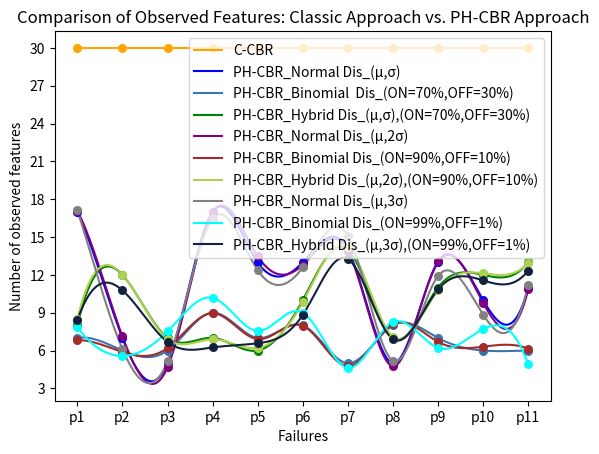
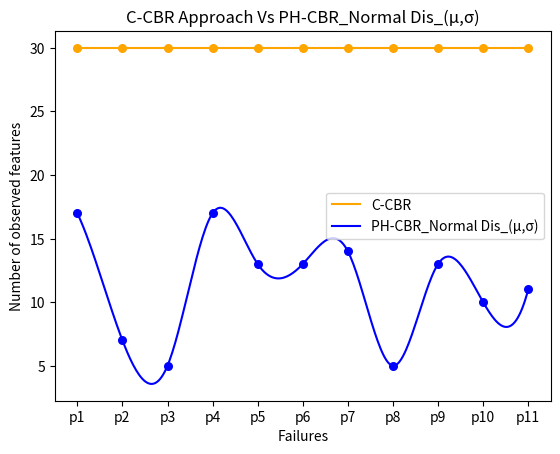
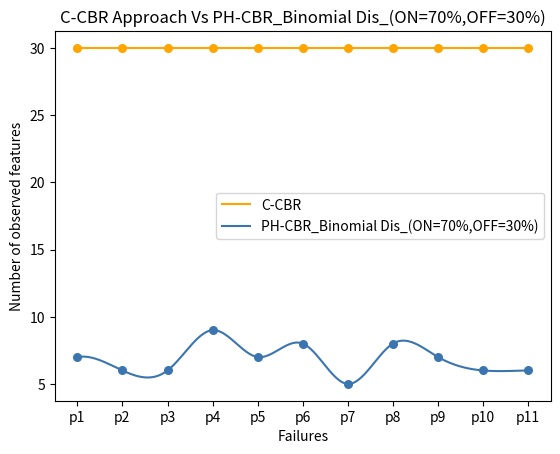
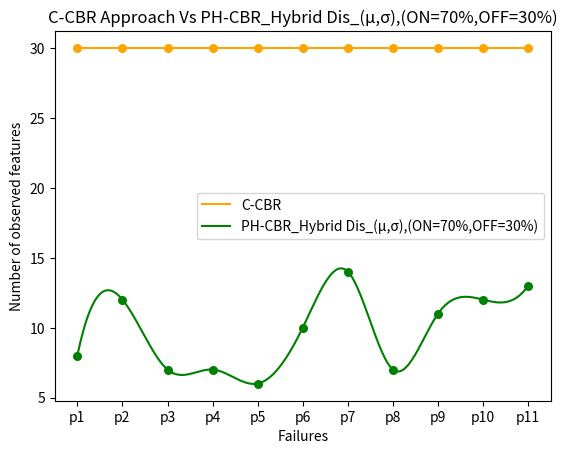
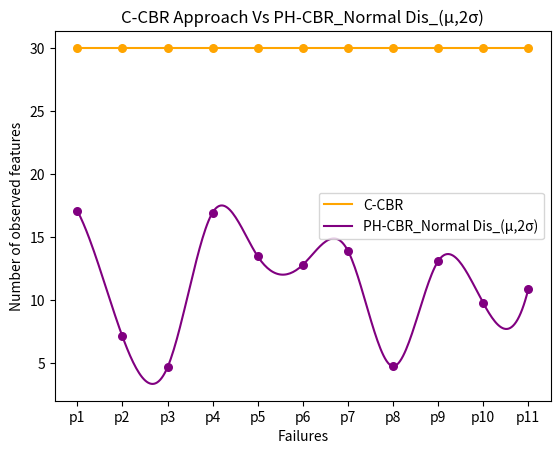
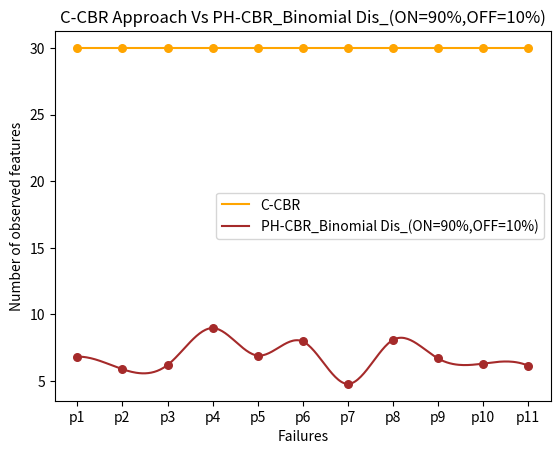
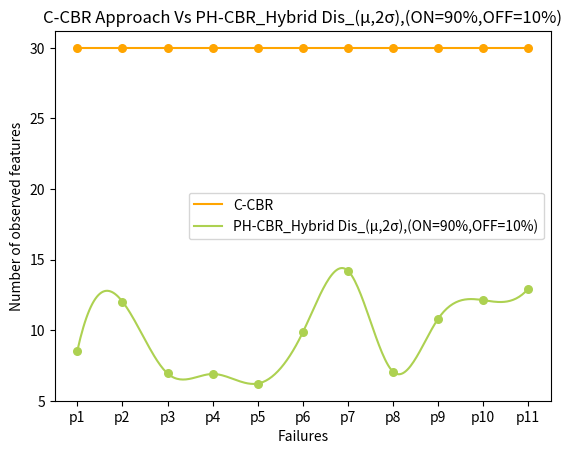
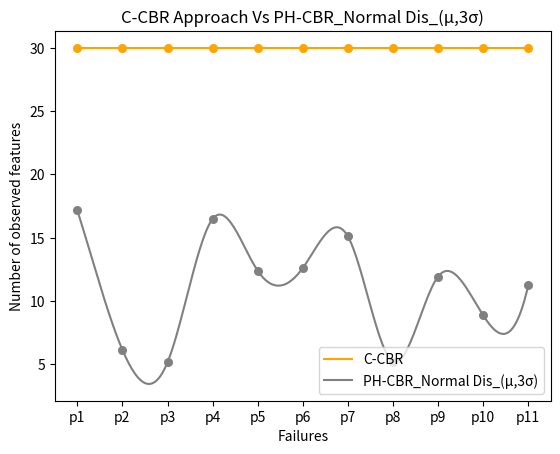
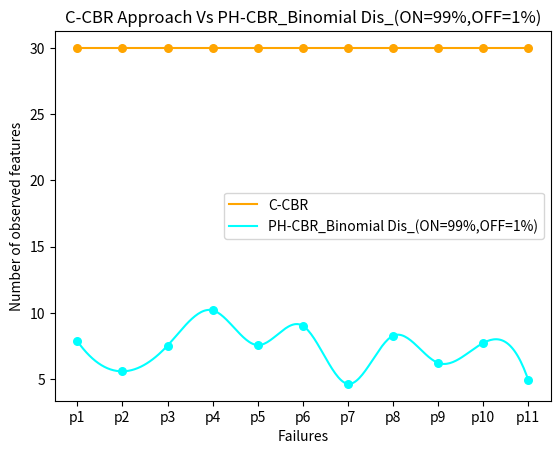
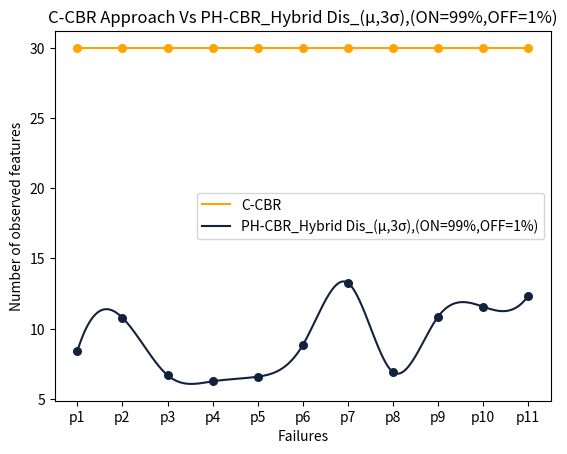
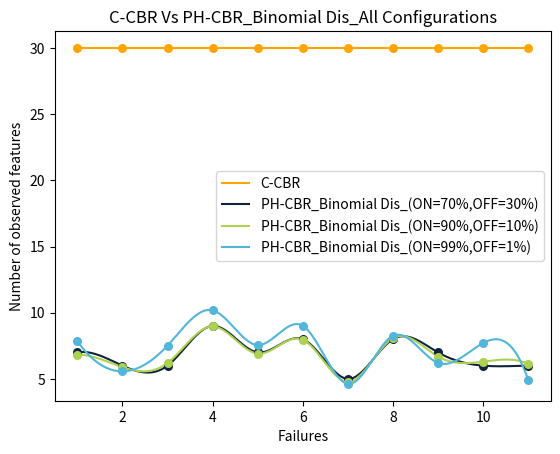
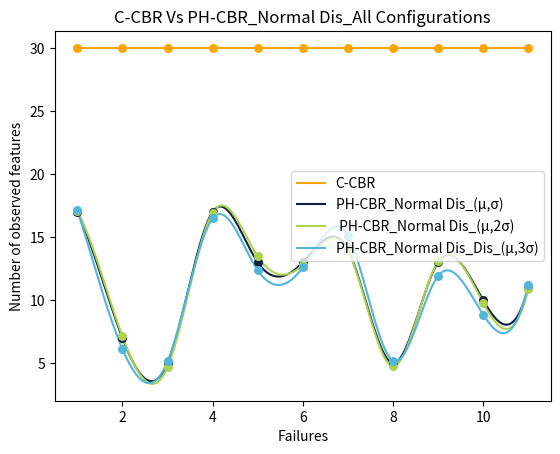
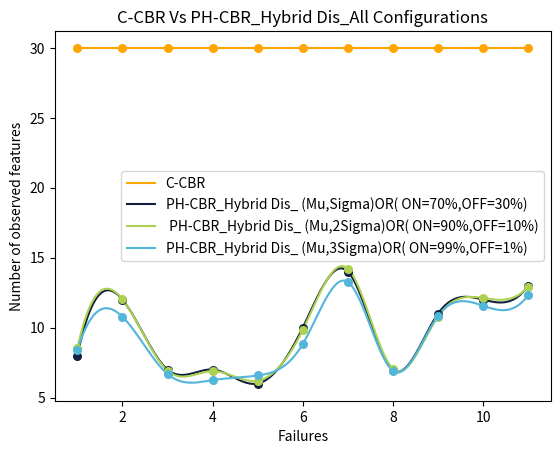
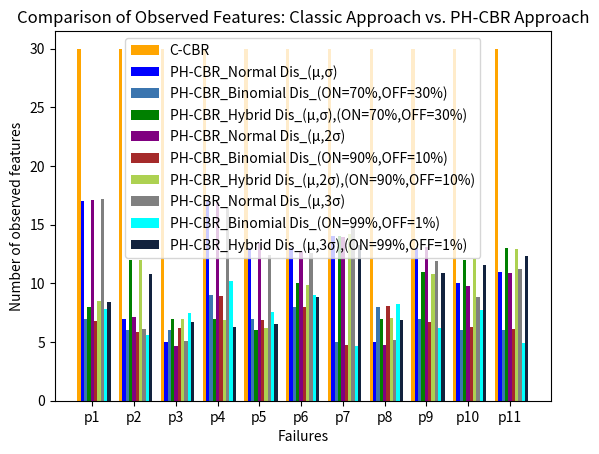

The script that saved these images, in order:
import matplotlib.pyplot as plt
import matplotlib.ticker as ticker
import numpy as np
import pandas as pd
from scipy.interpolate import make_interp_spline

# Créer les données pour la courbe "Classical CBR-approach"
pn = ['p{}'.format(i) for i in range(1, 12)]
x_classical = np.array([int(p.replace('p', '')) for p in pn])
y_classical = np.ones(len(x_classical)) * 30

# Créer les données pour les courbes "Hypothetical approach-config: 70%, 30%"
x_hypothetical1 = x_classical.copy()
y_hypothetical1 = np.random.randint(0, 20, size=len(x_hypothetical1))
while np.sum((y_hypothetical1 < 5) | (y_hypothetical1 > 17)) > 0:
    y_hypothetical1 = np.random.randint(0, 20, size=len(x_hypothetical1))

x_hypothetical2 = x_classical.copy()
y_hypothetical2 = np.random.randint(0, 12, size=len(x_hypothetical2))
while np.sum((y_hypothetical2 < 5) | (y_hypothetical2 > 10)) > 0:
    y_hypothetical2 = np.random.randint(0, 12, size=len(x_hypothetical2))

x_hypothetical3 = x_classical.copy()
y_hypothetical3 = np.random.randint(0, 15, size=len(x_hypothetical3))
while np.sum((y_hypothetical3 < 5) | (y_hypothetical3 > 14)) > 0:
    y_hypothetical3 = np.random.randint(0, 15, size=len(x_hypothetical3))

# Créer les données pour les courbes "Hypothetical approach-config: 70%, 30% avec bruit"
x_hypothetical_noise1 = x_hypothetical1.copy()
y_hypothetical_noise1 = y_hypothetical1 + np.random.normal(scale=0.2, size=len(x_hypothetical1))
x_hypothetical_noise2 = x_hypothetical2.copy()
y_hypothetical_noise2 = y_hypothetical2 + np.random.normal(scale=0.2, size=len(x_hypothetical2))
x_hypothetical_noise3 = x_hypothetical3.copy()
y_hypothetical_noise3 = y_hypothetical3 + np.random.normal(scale=0.2, size=len(x_hypothetical3))

# Créer les données pour les courbes "Hypothetical approach-config: 70%, 30% avec bruit 2"
x_hypothetical_noise1_2 = x_hypothetical1.copy()
y_hypothetical_noise1_2 = y_hypothetical1 + np.random.normal(scale=0.8, size=len(x_hypothetical1))
x_hypothetical_noise2_2 = x_hypothetical2.copy()
y_hypothetical_noise2_2 = y_hypothetical2 + np.random.normal(scale=0.8, size=len(x_hypothetical2))
x_hypothetical_noise3_2 = x_hypothetical3.copy()
y_hypothetical_noise3_2 = y_hypothetical3 + np.random.normal(scale=0.8, size=len(x_hypothetical3))

# Concaténer toutes les valeurs de y des courbes H-CBR dans un seul tableau
hypothetical_y = np.concatenate([y_hypothetical1, y_hypothetical2, y_hypothetical3,
                                     y_hypothetical_noise1, y_hypothetical_noise2, y_hypothetical_noise3,
                                     y_hypothetical_noise1_2, y_hypothetical_noise2_2, y_hypothetical_noise3_2])

# Trouver les valeurs minimale et maximale des courbes H-CBR
y_min = np.min(hypothetical_y)
y_max = np.max(hypothetical_y)

# Fonction pour tracer les courbes avec interpolation
def plot_interpolated_curve(ax, x, y, label, color):
    x_new = np.linspace(x.min(), x.max(), 300)
    spline = make_interp_spline(x, y, k=3)
    y_smooth = spline(x_new)
    ax.plot(x_new, y_smooth, label=label, color=color)
    # Ajouter des points sur les courbes
    ax.scatter(x, y, color=color, marker='o', s=30, zorder=3)
    return x_new, y_smooth

# Créer une figure pour la fusion des 10 courbes
fig, ax = plt.subplots()
plot_interpolated_curve(ax, x_classical, y_classical, label='C-CBR', color='orange')
plot_interpolated_curve(ax, x_hypothetical1, y_hypothetical1, label='PH-CBR_Normal Dis_(µ,σ)', color='blue')
plot_interpolated_curve(ax, x_hypothetical2, y_hypothetical2, label='PH-CBR_Binomial  Dis_(ON=70%,OFF=30%)', color='#3b75af')
plot_interpolated_curve(ax, x_hypothetical3, y_hypothetical3, label='PH-CBR_Hybrid Dis_(µ,σ),(ON=70%,OFF=30%)', color='green')
plot_interpolated_curve(ax, x_hypothetical_noise1, y_hypothetical_noise1, label='PH-CBR_Normal Dis_(µ,2σ)', color='purple')
plot_interpolated_curve(ax, x_hypothetical_noise2, y_hypothetical_noise2, label='PH-CBR_Binomial Dis_(ON=90%,OFF=10%)', color='brown')
plot_interpolated_curve(ax, x_hypothetical_noise3, y_hypothetical_noise3, label='PH-CBR_Hybrid Dis_(µ,2σ),(ON=90%,OFF=10%)', color='#add151')
plot_interpolated_curve(ax, x_hypothetical_noise1_2, y_hypothetical_noise1_2, label='PH-CBR_Normal Dis_(µ,3σ)', color='gray')
plot_interpolated_curve(ax, x_hypothetical_noise2_2, y_hypothetical_noise2_2, label='PH-CBR_Binomial Dis_(ON=99%,OFF=1%)', color='cyan')
plot_interpolated_curve(ax, x_hypothetical_noise3_2, y_hypothetical_noise3_2, label='PH-CBR_Hybrid Dis_(µ,3σ),(ON=99%,OFF=1%)', color='#12223e')
ax.set_xlabel('Failures')
ax.set_ylabel('Number of observed features')
ax.set_title('Comparison of Observed Features: Classic Approach vs. PH-CBR Approach')
ax.legend()

# Ajouter des lignes horizontales et des étiquettes pour les valeurs minimale et maximale des courbes H-CBR
# ax.axhline(y=y_min, color='black', linestyle='--')
# ax.text(x_classical[0], y_min - 1, f'Min: ({int(y_min)})', color='black')
# ax.axhline(y=y_max, color='black', linestyle='--')
# ax.text(x_classical[0], y_max + 1, f'Max: ({int(y_max)})', color='black')

# Formater les étiquettes de l'axe des Y pour afficher uniquement des entiers entre 0 et 30
ax.yaxis.set_major_locator(ticker.MaxNLocator(integer=True, nbins=10, prune='upper'))
ax.yaxis.set_major_formatter(ticker.FormatStrFormatter('%d'))

# Ajouter les étiquettes 'P1', 'P2', ..., 'P11' sur l'axe des x
ax.set_xticks(x_classical)
ax.set_xticklabels(pn)

# Afficher la figure
plt.show()

# Créer 9 figures pour comparer chaque courbe H-CBR avec la courbe Classical-CBR
figures = [
    (x_hypothetical1, y_hypothetical1, 'blue', 'PH-CBR_Normal Dis_(µ,σ)'),
    (x_hypothetical2, y_hypothetical2, '#3b75af', 'PH-CBR_Binomial Dis_(ON=70%,OFF=30%)'),
    (x_hypothetical3, y_hypothetical3, 'green', 'PH-CBR_Hybrid Dis_(µ,σ),(ON=70%,OFF=30%)'),
    (x_hypothetical_noise1, y_hypothetical_noise1, 'purple', 'PH-CBR_Normal Dis_(µ,2σ)'),
    (x_hypothetical_noise2, y_hypothetical_noise2, 'brown', 'PH-CBR_Binomial Dis_(ON=90%,OFF=10%)'),
    (x_hypothetical_noise3, y_hypothetical_noise3, '#add151', 'PH-CBR_Hybrid Dis_(µ,2σ),(ON=90%,OFF=10%)'),
    (x_hypothetical_noise1_2, y_hypothetical_noise1_2, 'gray', 'PH-CBR_Normal Dis_(µ,3σ)'),
    (x_hypothetical_noise2_2, y_hypothetical_noise2_2, 'cyan', 'PH-CBR_Binomial Dis_(ON=99%,OFF=1%)'),
    (x_hypothetical_noise3_2, y_hypothetical_noise3_2, '#12223e', 'PH-CBR_Hybrid Dis_(µ,3σ),(ON=99%,OFF=1%)'),
]

for x, y, color, label in figures:
    plt.figure()
    ax = plt.gca()  # Créer une nouvelle instance de ax pour chaque figure
    plot_interpolated_curve(ax, x_classical, y_classical, label='C-CBR', color='orange')
    plot_interpolated_curve(ax, x, y, label=label, color=color)
    ax.set_xlabel('Failures')
    ax.set_ylabel('Number of observed features')
    ax.set_title(f'C-CBR Approach Vs {label}')
    ax.legend()

    # Ajouter les étiquettes 'P1', 'P2', ..., 'P11' sur l'axe des x
    ax.set_xticks(x_classical)
    ax.set_xticklabels(pn)

plt.show()

# Créer un tableau pour les données de la courbe "Classical CBR-approach"
table_classical = pd.DataFrame({
    'Failures': x_classical,
    'Number of observed features': y_classical
})
table_classical.to_csv('Classical_CBR_approach.csv', index=False)

# Créer un tableau pour les données de la courbe "Hypothetical approach-config: 70%, 30%"
table_hypothetical1 = pd.DataFrame({
    'Failures': x_hypothetical1,
    'Number of observed features': y_hypothetical1
})
table_hypothetical1.to_csv('Hypothetical_approach_Loi_Normal_Means_50_50.csv', index=False)

table_hypothetical2 = pd.DataFrame({
    'Failures': x_hypothetical2,
    'Number of observed features': y_hypothetical2
})
table_hypothetical2.to_csv('Hypothetical_approach_Loi_binomial_50_50.csv', index=False)

table_hypothetical3 = pd.DataFrame({
    'Failures': x_hypothetical3,
    'Number of observed features': y_hypothetical3
})
table_hypothetical3.to_csv('Hypothetical_approach_Loi_HYbride_50_50.csv', index=False)

# Créer un tableau pour les données de la courbe "Hypothetical approach-config: 70%, 30% avec bruit"
table_hypothetical_noise1 = pd.DataFrame({
    'Failures': x_hypothetical_noise1,
    'Number of observed features': y_hypothetical_noise1
})
table_hypothetical_noise1.to_csv('Hypothetical_approach_Loi_Normal_90_10.csv', index=False)

table_hypothetical_noise2 = pd.DataFrame({
    'Failures': x_hypothetical_noise2,
    'Number of observed features': y_hypothetical_noise2
})
table_hypothetical_noise2.to_csv('Hypothetical_approach_Loi_Binomial_90_10.csv', index=False)

table_hypothetical_noise3 = pd.DataFrame({
    'Failures': x_hypothetical_noise3,
    'Number of observed features': y_hypothetical_noise3
})
table_hypothetical_noise3.to_csv('Hypothetical_approach_Loi_Hybride_90_10.csv', index=False)

# Créer un tableau pour les données de la courbe "Hypothetical approach-config: 70%, 30% avec bruit 2"
table_hypothetical_noise1_2 = pd.DataFrame({
    'Failures': x_hypothetical_noise1_2,
    'Number of observed features': y_hypothetical_noise1_2
})
table_hypothetical_noise1_2.to_csv('Hypothetical_approach_Loi_Normal_70_30.csv', index=False)

table_hypothetical_noise2_2 = pd.DataFrame({
    'Failures': x_hypothetical_noise2_2,
    'Number of observed features': y_hypothetical_noise2_2
})
table_hypothetical_noise2_2.to_csv('Hypothetical_approach_Loi_Binomial_70_30.csv', index=False)

table_hypothetical_noise3_2 = pd.DataFrame({
    'Failures': x_hypothetical_noise3_2,
    'Number of observed features': y_hypothetical_noise3_2
})
table_hypothetical_noise3_2.to_csv('Hypothetical_approach_Loi_Hybride_70_30.csv', index=False)

# Créer une figure pour la loi binomiale
fig, ax_binomial = plt.subplots()
plot_interpolated_curve(ax_binomial, x_classical, y_classical, label='C-CBR', color='orange')
plot_interpolated_curve(ax_binomial, x_hypothetical2, y_hypothetical2, label='PH-CBR_Binomial Dis_(ON=70%,OFF=30%)', color='#12223e')
plot_interpolated_curve(ax_binomial, x_hypothetical_noise2, y_hypothetical_noise2, label='PH-CBR_Binomial Dis_(ON=90%,OFF=10%)', color='#add151')
plot_interpolated_curve(ax_binomial, x_hypothetical_noise2_2, y_hypothetical_noise2_2, label='PH-CBR_Binomial Dis_(ON=99%,OFF=1%)', color='#52b5da')
ax_binomial.set_xlabel('Failures')
ax_binomial.set_ylabel('Number of observed features')
ax_binomial.set_title('C-CBR Vs PH-CBR_Binomial Dis_All Configurations')
ax_binomial.legend()

# Créer une figure pour la loi normale
fig, ax_normal = plt.subplots()
plot_interpolated_curve(ax_normal, x_classical, y_classical, label='C-CBR', color='orange')
plot_interpolated_curve(ax_normal, x_hypothetical1, y_hypothetical1, label='PH-CBR_Normal Dis_(µ,σ)', color='#12223e')
plot_interpolated_curve(ax_normal, x_hypothetical_noise1, y_hypothetical_noise1, label=' PH-CBR_Normal Dis_(µ,2σ)', color='#add151')
plot_interpolated_curve(ax_normal, x_hypothetical_noise1_2, y_hypothetical_noise1_2, label='PH-CBR_Normal Dis_Dis_(µ,3σ)', color='#52b5da')
ax_normal.set_xlabel('Failures')
ax_normal.set_ylabel('Number of observed features')
ax_normal.set_title('C-CBR Vs PH-CBR_Normal Dis_All Configurations')
ax_normal.legend()

# Créer une figure pour la loi hybride
fig, ax_hybrid = plt.subplots()
plot_interpolated_curve(ax_hybrid, x_classical, y_classical, label='C-CBR', color='orange')
plot_interpolated_curve(ax_hybrid, x_hypothetical3, y_hypothetical3, label='PH-CBR_Hybrid Dis_ (Mu,Sigma)OR( ON=70%,OFF=30%)', color='#12223e')
plot_interpolated_curve(ax_hybrid, x_hypothetical_noise3, y_hypothetical_noise3, label=' PH-CBR_Hybrid Dis_ (Mu,2Sigma)OR( ON=90%,OFF=10%)', color='#add151')
plot_interpolated_curve(ax_hybrid, x_hypothetical_noise3_2, y_hypothetical_noise3_2, label='PH-CBR_Hybrid Dis_ (Mu,3Sigma)OR( ON=99%,OFF=1%)', color='#52b5da')
ax_hybrid.set_xlabel('Failures')
ax_hybrid.set_ylabel('Number of observed features')
ax_hybrid.set_title('C-CBR Vs PH-CBR_Hybrid Dis_All Configurations')
ax_hybrid.legend()








# Création de la figure et de l'axe
fig, ax = plt.subplots()

# Définir la largeur des barres et les positions sur l'axe x
bar_width = 0.08
x_indices = np.arange(len(x_classical))

# Tracer les barres pour chaque série de données
ax.bar(x_indices - 4 * bar_width, y_classical, width=bar_width, label='C-CBR', color='orange')
ax.bar(x_indices - 3 * bar_width, y_hypothetical1, width=bar_width, label='PH-CBR_Normal Dis_(µ,σ)', color='blue')
ax.bar(x_indices - 2 * bar_width, y_hypothetical2, width=bar_width, label='PH-CBR_Binomial Dis_(ON=70%,OFF=30%)', color='#3b75af')
ax.bar(x_indices - 1 * bar_width, y_hypothetical3, width=bar_width, label='PH-CBR_Hybrid Dis_(µ,σ),(ON=70%,OFF=30%)', color='green')
ax.bar(x_indices + 0 * bar_width, y_hypothetical_noise1, width=bar_width, label='PH-CBR_Normal Dis_(µ,2σ)', color='purple')
ax.bar(x_indices + 1 * bar_width, y_hypothetical_noise2, width=bar_width, label='PH-CBR_Binomial Dis_(ON=90%,OFF=10%)', color='brown')
ax.bar(x_indices + 2 * bar_width, y_hypothetical_noise3, width=bar_width, label='PH-CBR_Hybrid Dis_(µ,2σ),(ON=90%,OFF=10%)', color='#add151')
ax.bar(x_indices + 3 * bar_width, y_hypothetical_noise1_2, width=bar_width, label='PH-CBR_Normal Dis_(µ,3σ)', color='gray')
ax.bar(x_indices + 4 * bar_width, y_hypothetical_noise2_2, width=bar_width, label='PH-CBR_Binomial Dis_(ON=99%,OFF=1%)', color='cyan')
ax.bar(x_indices + 5 * bar_width, y_hypothetical_noise3_2, width=bar_width, label='PH-CBR_Hybrid Dis_(µ,3σ),(ON=99%,OFF=1%)', color='#12223e')

# Configurer les étiquettes et le titre
ax.set_xlabel('Failures')
ax.set_ylabel('Number of observed features')
ax.set_title('Comparison of Observed Features: Classic Approach vs. PH-CBR Approach')
ax.set_xticks(x_indices)
ax.set_xticklabels(pn)
ax.legend()

# Afficher la figure
plt.show()










plt.show()
